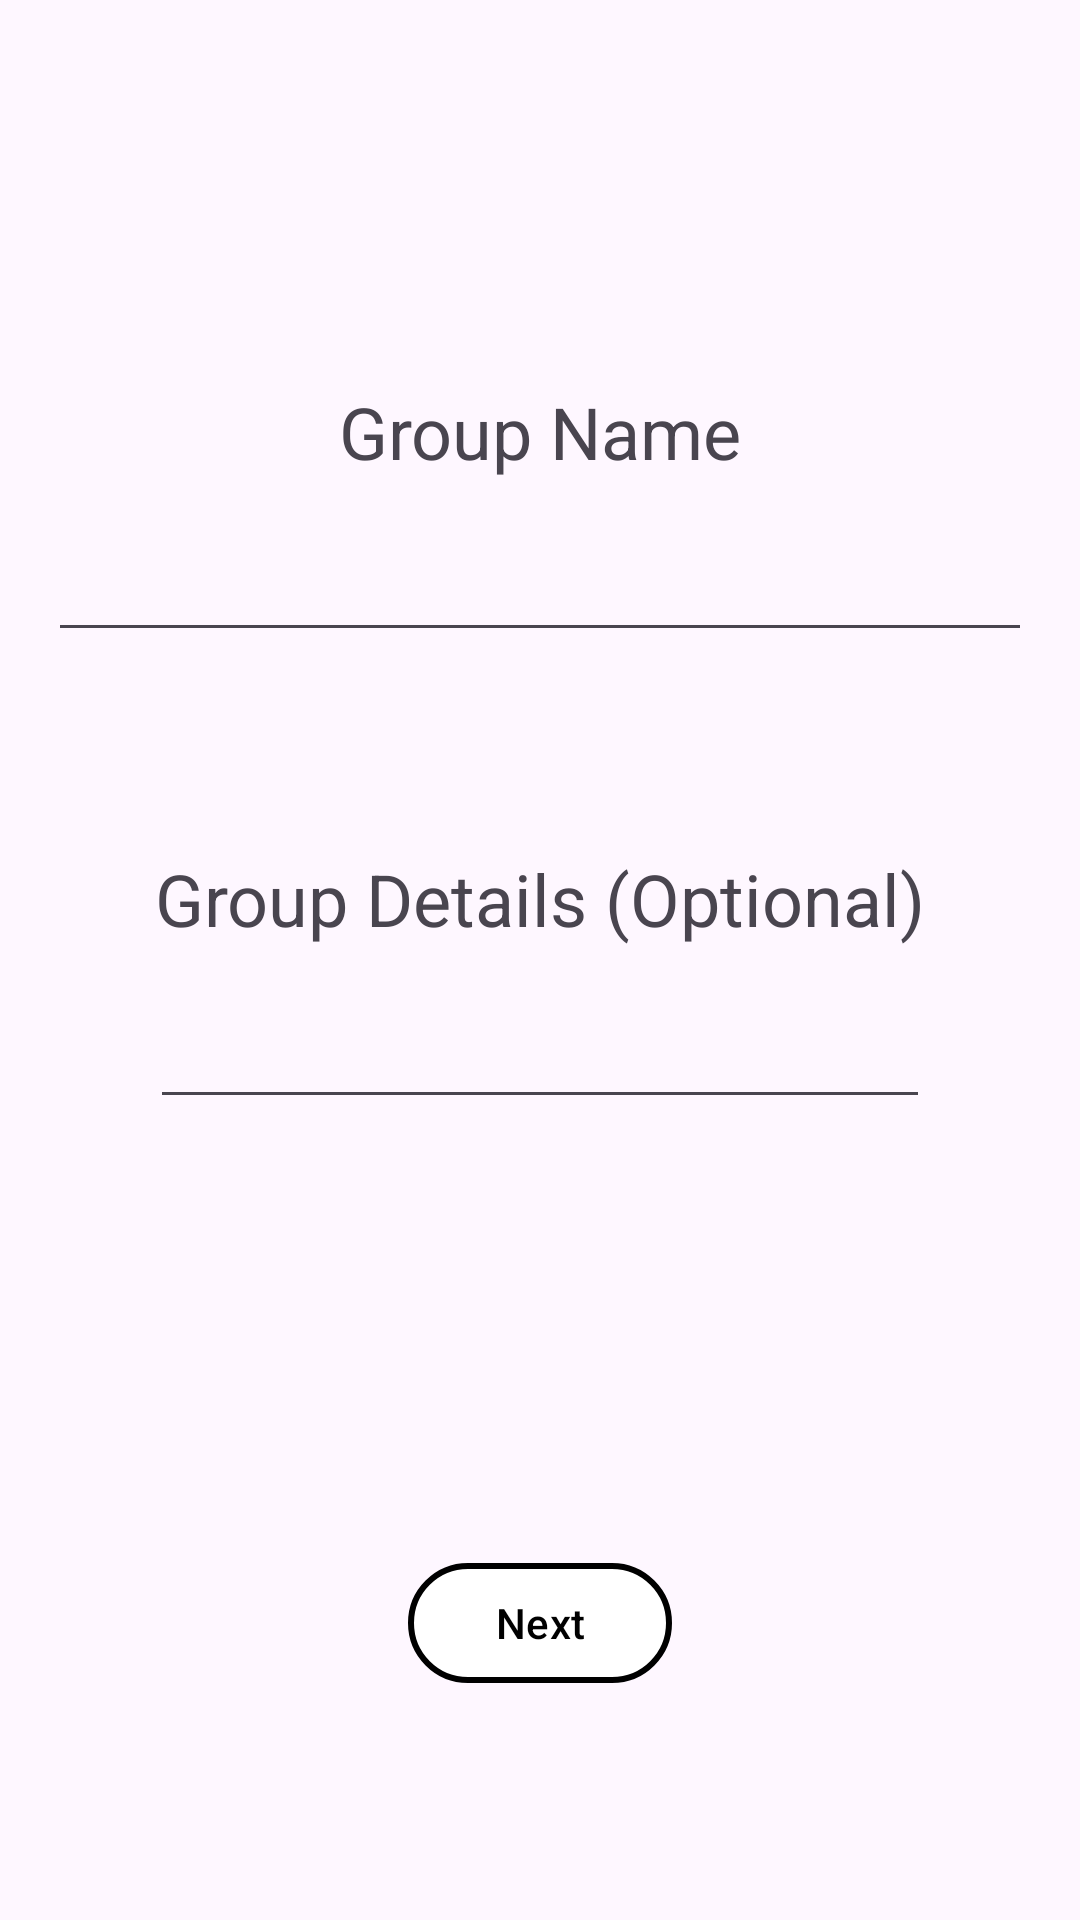

This screen was rendered from an Android layout file. Write that file and the resources it references.
<!-- AndroidManifest.xml: application theme Theme.ExpenseSplitter -->
<!-- res/layout/fragment_make_group.xml -->
<?xml version="1.0" encoding="utf-8"?>
<LinearLayout xmlns:android="http://schemas.android.com/apk/res/android"
    xmlns:tools="http://schemas.android.com/tools"
    android:layout_width="match_parent"
    android:orientation="vertical"
    android:gravity="center"
    android:layout_height="match_parent"
    tools:context=".ui.fragments.MakeGroupFragment">

    <Space
        android:layout_width="0dp"
        android:layout_height="0dp"
        android:layout_weight="1"
        />

    <LinearLayout
        android:layout_width="match_parent"
        android:orientation="vertical"
        android:gravity="center"
        android:layout_height="wrap_content"
        >
        <TextView
            android:layout_width="match_parent"
            android:layout_height="wrap_content"
            android:gravity="center"
            android:text="@string/group_name"
            android:textSize="24sp"
            />

        <EditText
            android:id="@+id/etName"
            android:layout_width="match_parent"
            android:layout_height="wrap_content"
            android:layout_margin="16dp"
            />

        <TextView
            android:layout_marginTop="50dp"
            android:layout_width="match_parent"
            android:layout_height="wrap_content"
            android:gravity="center"
            android:text="@string/group_details_optional"
            android:textSize="24sp"
            />

        <EditText
            android:id="@+id/etDetails"
            android:layout_width="match_parent"
            android:layout_height="wrap_content"
            android:layout_marginVertical="16dp"
            android:layout_marginHorizontal="50dp"
            />

    </LinearLayout>
    <Space
        android:layout_width="0dp"
        android:layout_height="0dp"
        android:layout_weight="1"
        />

    <com.google.android.material.button.MaterialButton
        android:id="@+id/mbNext"
        android:layout_width="wrap_content"
        android:layout_height="wrap_content"
        android:layout_marginBottom="75dp"
        style="@style/BAWButton"
        android:text="@string/next"
        />

</LinearLayout>
<!-- resources referenced by this layout -->
<resources>
  <string name="group_details_optional">Group Details (Optional)</string>
  <string name="group_name">Group Name</string>
  <string name="next">Next</string>
  <style name="BAWButton">
          <item name="backgroundTint">@color/white</item>
          <item name="strokeColor">@color/black</item>
          <item name="strokeWidth">2dp</item>
          <item name="android:textColor">@color/black</item>
      </style>
  <style name="Theme.ExpenseSplitter" parent="Base.Theme.ExpenseSplitter" />
  <color name="white">#FFFFFFFF</color>
  <color name="black">#FF000000</color>
  <style name="Base.Theme.ExpenseSplitter" parent="Theme.Material3.DayNight.NoActionBar">
          
          
      </style>
</resources>
